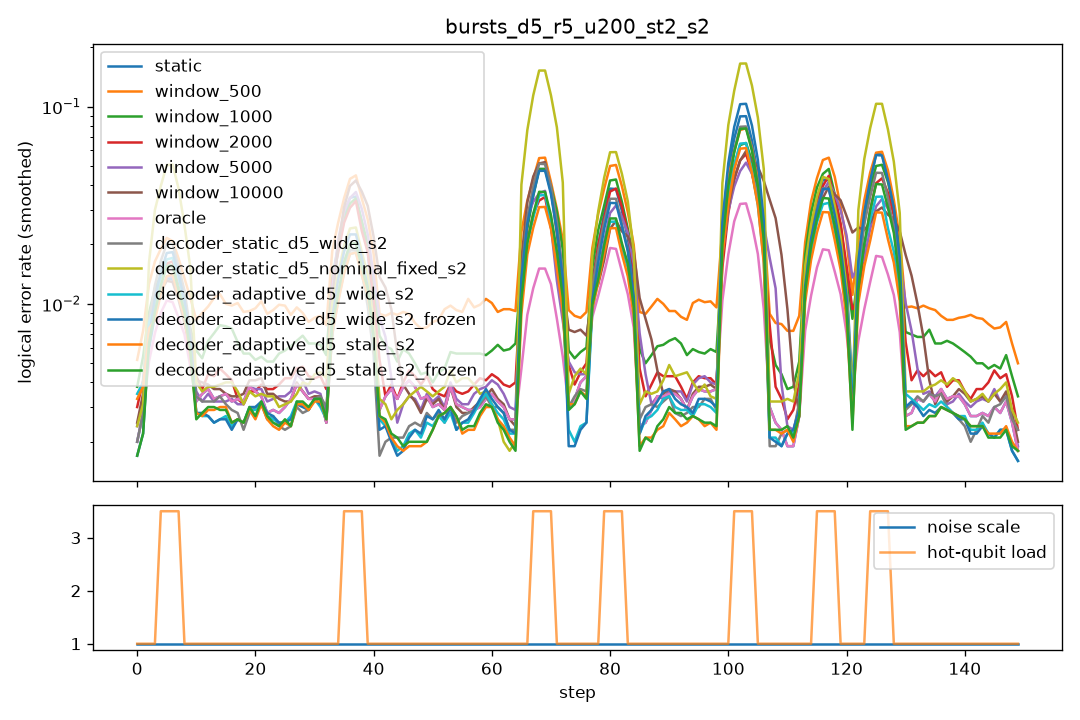

The table this chart was drawn from, first rows:
step, scale, n_hot, hot_p, static, window_500, window_1000, window_2000, window_5000, window_10000, oracle, decoder_static_d5_wide_s2, decoder_static_d5_nominal_fixed_s2, decoder_adaptive_d5_wide_s2, decoder_adaptive_d5_wide_s2_frozen, decoder_adaptive_d5_stale_s2, decoder_adaptive_d5_stale_s2_frozen
0, 1.0, 0, 0.0, 0.0025, 0.007, 0.004, 0.004, 0.004, 0.004, 0.0025, 0.0025, 0.003, 0.0115, 0.0025, 0.0105, 0.0025
1, 1.0, 0, 0.0, 0.0045, 0.009, 0.009, 0.0055, 0.0045, 0.0045, 0.0045, 0.004, 0.005, 0.0035, 0.0035, 0.0035, 0.0035
2, 1.0, 0, 0.0, 0.003, 0.01, 0.006, 0.0055, 0.0035, 0.004, 0.003, 0.0035, 0.004, 0.0025, 0.0025, 0.0025, 0.0025
3, 1.0, 0, 0.0, 0.004, 0.0105, 0.008, 0.0055, 0.005, 0.005, 0.004, 0.004, 0.0035, 0.0025, 0.0025, 0.0025, 0.0025
4, 1.0, 5, 0.05, 0.0155, 0.0265, 0.018, 0.0195, 0.018, 0.017, 0.0115, 0.027, 0.0655, 0.02, 0.0225, 0.0185, 0.0205
5, 1.0, 5, 0.05, 0.0165, 0.026, 0.019, 0.0195, 0.0165, 0.0165, 0.0125, 0.0235, 0.0715, 0.0205, 0.0225, 0.0145, 0.0165
6, 1.0, 5, 0.05, 0.0185, 0.022, 0.0185, 0.0185, 0.0155, 0.015, 0.014, 0.0245, 0.0535, 0.0235, 0.0225, 0.018, 0.02
7, 1.0, 5, 0.05, 0.013, 0.023, 0.0145, 0.017, 0.0135, 0.012, 0.01, 0.022, 0.0585, 0.0175, 0.0205, 0.0155, 0.018
8, 1.0, 0, 0.0, 0.003, 0.0065, 0.0085, 0.0075, 0.005, 0.004, 0.003, 0.0035, 0.005, 0.004, 0.0035, 0.004, 0.0025
9, 1.0, 0, 0.0, 0.003, 0.0075, 0.005, 0.0035, 0.003, 0.005, 0.003, 0.0035, 0.004, 0.002, 0.002, 0.002, 0.002
10, 1.0, 0, 0.0, 0.005, 0.0085, 0.005, 0.0045, 0.0045, 0.004, 0.005, 0.005, 0.0045, 0.004, 0.004, 0.003, 0.003
11, 1.0, 0, 0.0, 0.003, 0.008, 0.0045, 0.0025, 0.003, 0.004, 0.003, 0.0025, 0.004, 0.0025, 0.0025, 0.0025, 0.003
12, 1.0, 0, 0.0, 0.002, 0.011, 0.006, 0.0035, 0.0025, 0.0035, 0.002, 0.0025, 0.0025, 0.0015, 0.002, 0.0025, 0.0025
13, 1.0, 0, 0.0, 0.0045, 0.01, 0.006, 0.0045, 0.003, 0.0035, 0.0045, 0.0025, 0.003, 0.0035, 0.0035, 0.0035, 0.0035
14, 1.0, 0, 0.0, 0.004, 0.011, 0.011, 0.007, 0.0045, 0.0045, 0.004, 0.0035, 0.005, 0.002, 0.0015, 0.003, 0.003
15, 1.0, 0, 0.0, 0.003, 0.0135, 0.008, 0.004, 0.003, 0.003, 0.003, 0.005, 0.0045, 0.003, 0.003, 0.003, 0.003
16, 1.0, 0, 0.0, 0.0035, 0.0105, 0.008, 0.0045, 0.003, 0.004, 0.0035, 0.0035, 0.0045, 0.003, 0.003, 0.003, 0.0025
17, 1.0, 0, 0.0, 0.0025, 0.005, 0.0055, 0.002, 0.0025, 0.0025, 0.0025, 0.001, 0.003, 0.002, 0.002, 0.0025, 0.0025
18, 1.0, 0, 0.0, 0.003, 0.009, 0.005, 0.003, 0.0035, 0.003, 0.003, 0.0015, 0.003, 0.002, 0.002, 0.001, 0.0015
19, 1.0, 0, 0.0, 0.0045, 0.0125, 0.0055, 0.003, 0.0035, 0.0045, 0.0045, 0.003, 0.003, 0.003, 0.003, 0.0035, 0.0035
20, 1.0, 0, 0.0, 0.0025, 0.0085, 0.004, 0.003, 0.003, 0.0035, 0.0025, 0.0025, 0.002, 0.0025, 0.0025, 0.0025, 0.0025
21, 1.0, 0, 0.0, 0.0065, 0.011, 0.008, 0.007, 0.0065, 0.007, 0.0065, 0.006, 0.007, 0.005, 0.0055, 0.005, 0.005
22, 1.0, 0, 0.0, 0.0015, 0.0065, 0.0035, 0.002, 0.002, 0.0025, 0.0015, 0.002, 0.002, 0.002, 0.002, 0.001, 0.001
23, 1.0, 0, 0.0, 0.002, 0.013, 0.006, 0.0045, 0.0035, 0.0035, 0.002, 0.002, 0.0035, 0.003, 0.003, 0.0035, 0.004
24, 1.0, 0, 0.0, 0.0015, 0.0055, 0.004, 0.002, 0.001, 0.001, 0.0015, 0.0005, 0.0025, 0.001, 0.001, 0.001, 0.001
25, 1.0, 0, 0.0, 0.003, 0.0105, 0.004, 0.003, 0.0035, 0.0035, 0.003, 0.003, 0.002, 0.002, 0.002, 0.0015, 0.0015
26, 1.0, 0, 0.0, 0.006, 0.014, 0.0105, 0.008, 0.007, 0.006, 0.006, 0.0045, 0.005, 0.0045, 0.0045, 0.0045, 0.0045
27, 1.0, 0, 0.0, 0.0025, 0.006, 0.0045, 0.0035, 0.002, 0.002, 0.0025, 0.0015, 0.0025, 0.002, 0.002, 0.002, 0.002
28, 1.0, 0, 0.0, 0.0035, 0.008, 0.0075, 0.0045, 0.0045, 0.0035, 0.0035, 0.0025, 0.004, 0.004, 0.0035, 0.003, 0.003
29, 1.0, 0, 0.0, 0.0045, 0.0095, 0.006, 0.0045, 0.005, 0.005, 0.0045, 0.0035, 0.004, 0.0035, 0.0035, 0.0045, 0.005
30, 1.0, 0, 0.0, 0.0015, 0.0075, 0.006, 0.0035, 0.002, 0.0015, 0.0015, 0.002, 0.0045, 0.0015, 0.0015, 0.0015, 0.0015
31, 1.0, 0, 0.0, 0.0045, 0.0095, 0.0075, 0.0055, 0.004, 0.0045, 0.0045, 0.005, 0.0045, 0.0035, 0.004, 0.0035, 0.0035
32, 1.0, 0, 0.0, 0.0025, 0.008, 0.0045, 0.003, 0.0025, 0.0025, 0.0025, 0.0035, 0.005, 0.004, 0.004, 0.0035, 0.0035
33, 1.0, 0, 0.0, 0.0035, 0.009, 0.007, 0.005, 0.004, 0.0035, 0.0035, 0.003, 0.0045, 0.0025, 0.0025, 0.003, 0.003
34, 1.0, 0, 0.0, 0.0005, 0.005, 0.0025, 0.0015, 0.001, 0.0005, 0.0005, 0.0015, 0.0025, 0.0015, 0.0015, 0.0015, 0.0015
35, 1.0, 5, 0.05, 0.045, 0.061, 0.046, 0.05, 0.048, 0.041, 0.025, 0.0215, 0.034, 0.024, 0.03, 0.024, 0.0275
36, 1.0, 5, 0.05, 0.045, 0.046, 0.038, 0.0315, 0.05, 0.0505, 0.023, 0.0265, 0.025, 0.02, 0.0285, 0.019, 0.021
37, 1.0, 5, 0.05, 0.0475, 0.0505, 0.039, 0.041, 0.044, 0.059, 0.0285, 0.0235, 0.0325, 0.024, 0.0295, 0.0235, 0.0285
38, 1.0, 5, 0.05, 0.0345, 0.0525, 0.036, 0.0295, 0.029, 0.047, 0.0225, 0.0205, 0.0265, 0.02, 0.023, 0.0215, 0.022
39, 1.0, 0, 0.0, 0.003, 0.014, 0.012, 0.014, 0.0135, 0.0135, 0.003, 0.0015, 0.004, 0.003, 0.0015, 0.003, 0.0025
40, 1.0, 0, 0.0, 0.001, 0.008, 0.0055, 0.001, 0.015, 0.0155, 0.001, 0.001, 0.0035, 0.0035, 0.0035, 0.003, 0.003
41, 1.0, 0, 0.0, 0.006, 0.009, 0.009, 0.006, 0.011, 0.022, 0.006, 0.002, 0.004, 0.003, 0.003, 0.0035, 0.0035
42, 1.0, 0, 0.0, 0.0015, 0.006, 0.0015, 0.002, 0.0005, 0.0115, 0.0015, 0.0025, 0.0025, 0.002, 0.002, 0.0025, 0.003
43, 1.0, 0, 0.0, 0.003, 0.0075, 0.0065, 0.003, 0.0025, 0.006, 0.003, 0.0015, 0.0025, 0.0015, 0.0015, 0.0015, 0.0015
44, 1.0, 0, 0.0, 0.0055, 0.013, 0.008, 0.005, 0.005, 0.0055, 0.0055, 0.003, 0.003, 0.002, 0.002, 0.002, 0.002
45, 1.0, 0, 0.0, 0.0025, 0.0095, 0.0045, 0.0035, 0.002, 0.002, 0.0025, 0.0015, 0.001, 0.002, 0.0015, 0.001, 0.001
46, 1.0, 0, 0.0, 0.004, 0.008, 0.005, 0.003, 0.0025, 0.003, 0.004, 0.002, 0.0055, 0.0015, 0.0015, 0.0025, 0.003
47, 1.0, 0, 0.0, 0.004, 0.0075, 0.0055, 0.0055, 0.0035, 0.003, 0.004, 0.0025, 0.0035, 0.0025, 0.0025, 0.002, 0.002
48, 1.0, 0, 0.0, 0.0045, 0.0065, 0.005, 0.006, 0.004, 0.004, 0.0045, 0.003, 0.004, 0.003, 0.003, 0.002, 0.002
49, 1.0, 0, 0.0, 0.004, 0.0085, 0.005, 0.0035, 0.0045, 0.004, 0.004, 0.0035, 0.004, 0.0025, 0.003, 0.002, 0.002
50, 1.0, 0, 0.0, 0.0, 0.007, 0.0015, 0.0015, 0.0, 0.0, 0.0, 0.001, 0.002, 0.001, 0.001, 0.001, 0.001
51, 1.0, 0, 0.0, 0.0045, 0.0085, 0.0055, 0.005, 0.0055, 0.0055, 0.0045, 0.004, 0.0045, 0.0035, 0.004, 0.003, 0.003
52, 1.0, 0, 0.0, 0.002, 0.01, 0.003, 0.0025, 0.002, 0.002, 0.002, 0.0015, 0.0025, 0.002, 0.002, 0.0035, 0.0035
53, 1.0, 0, 0.0, 0.005, 0.0075, 0.0075, 0.005, 0.005, 0.005, 0.005, 0.004, 0.005, 0.0045, 0.0045, 0.004, 0.004
54, 1.0, 0, 0.0, 0.003, 0.014, 0.006, 0.003, 0.0025, 0.002, 0.003, 0.002, 0.005, 0.0015, 0.0015, 0.0025, 0.0025
55, 1.0, 0, 0.0, 0.0045, 0.009, 0.0065, 0.004, 0.005, 0.0045, 0.0045, 0.0035, 0.006, 0.0025, 0.003, 0.002, 0.002
56, 1.0, 0, 0.0, 0.001, 0.006, 0.005, 0.0035, 0.002, 0.0015, 0.001, 0.0015, 0.0015, 0.001, 0.0005, 0.0015, 0.0015
57, 1.0, 0, 0.0, 0.0015, 0.009, 0.003, 0.002, 0.001, 0.001, 0.0015, 0.0025, 0.0035, 0.003, 0.003, 0.001, 0.0015
58, 1.0, 0, 0.0, 0.0045, 0.015, 0.0075, 0.0055, 0.005, 0.005, 0.0045, 0.0045, 0.005, 0.0045, 0.005, 0.0045, 0.0045
59, 1.0, 0, 0.0, 0.003, 0.009, 0.006, 0.0045, 0.0045, 0.003, 0.003, 0.0025, 0.0035, 0.003, 0.003, 0.0025, 0.0025
... 90 more rows
